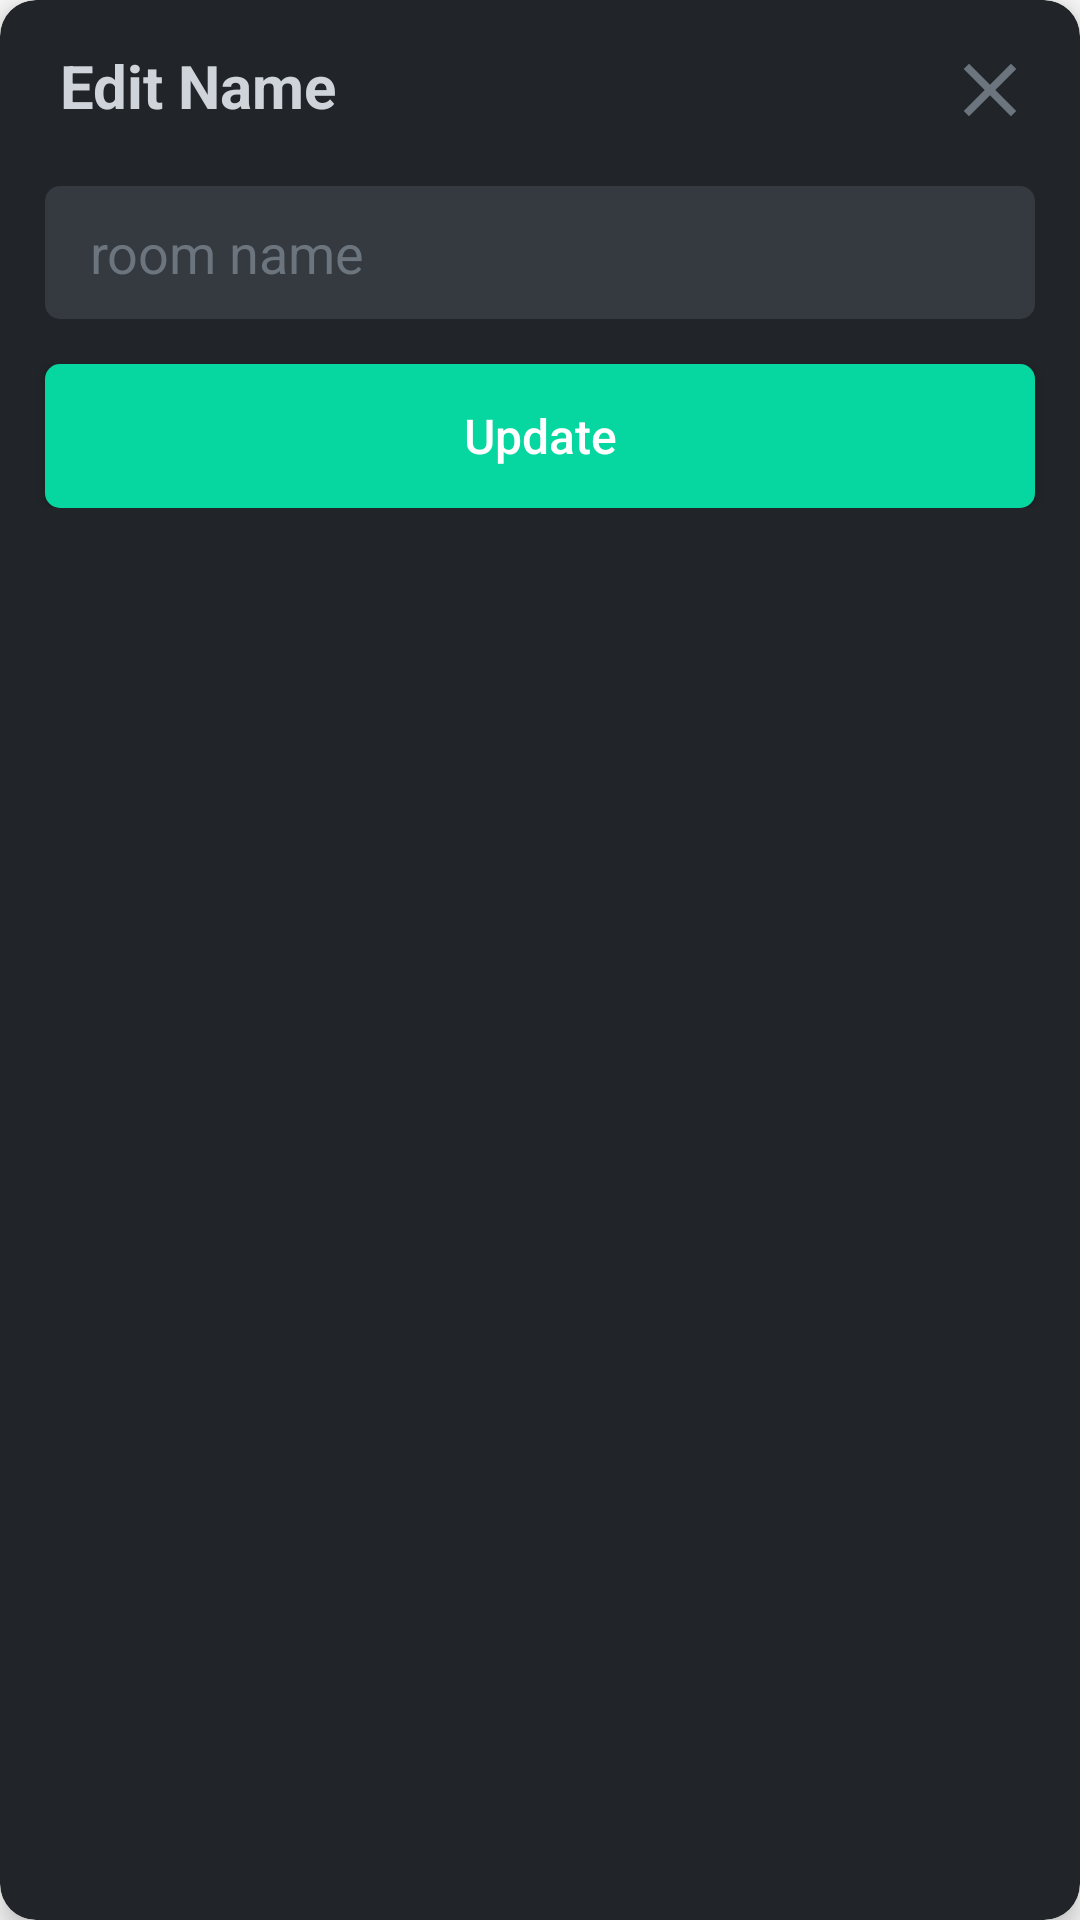

Write the Android layout XML for this screen, with the resource values it uses.
<!-- AndroidManifest.xml: application theme AppTheme -->
<!-- res/layout/dialog_edit_name.xml -->
<?xml version="1.0" encoding="utf-8"?>
<androidx.cardview.widget.CardView xmlns:android="http://schemas.android.com/apk/res/android"
    android:layout_width="match_parent"
    android:layout_height="wrap_content"
    xmlns:app="http://schemas.android.com/apk/res-auto"
    app:cardBackgroundColor="@color/shade9"
    app:cardCornerRadius="12dp"
    app:cardElevation="5dp"
    android:layout_marginHorizontal="25dp">
    <RelativeLayout
        android:layout_width="match_parent"
        android:layout_height="wrap_content"
        android:paddingBottom="30dp">
        <TextView
            android:id="@+id/dialog_header"
            android:layout_width="wrap_content"
            android:layout_height="wrap_content"
            android:text="Edit Name"
            android:textStyle="bold"
            android:textColor="@color/shade4"
            android:textSize="20sp"
            android:layout_alignParentTop="true"
            android:layout_alignParentLeft="true"
            android:layout_marginLeft="20dp"
            android:layout_marginTop="15dp"/>

        <ImageView
            android:id="@+id/dialog_close"
            android:layout_width="30dp"
            android:layout_height="30dp"
            android:layout_marginTop="15dp"
            android:src="@drawable/ic_baseline_close_100"
            android:layout_alignParentRight="true"
            android:layout_alignParentTop="true"
            android:layout_marginRight="15dp"/>

        <EditText
            android:id="@+id/dialog_room_name"
            android:layout_width="match_parent"
            android:layout_height="wrap_content"
            android:layout_below="@+id/dialog_header"
            android:background="@drawable/edit_room_name_edit_text"
            android:paddingVertical="10dp"
            android:paddingHorizontal="15dp"
            android:textColor="@color/white"
            android:hint="room name"
            android:maxLines="1"
            android:maxLength="25"
            android:inputType="textPersonName"
            android:textColorHint="@color/shade6"
            android:layout_marginHorizontal="15dp"
            android:layout_marginTop="20dp"/>

        <Button
            android:id="@+id/dialog_submit"
            android:layout_width="match_parent"
            android:layout_height="wrap_content"
            android:layout_below="@id/dialog_room_name"
            android:layout_marginHorizontal="15dp"
            android:layout_marginTop="15dp"
            android:text="Update"
            android:textSize="16sp"
            android:textColor="@color/white"
            android:textAllCaps="false"
            android:background="@drawable/edit_room_name_submit"/>
    </RelativeLayout>

</androidx.cardview.widget.CardView>
<!-- resources referenced by this layout -->
<resources>
  <color name="shade4">#CED4DA</color>
  <color name="shade6">#6C757D</color>
  <color name="shade9">#212529</color>
  <color name="white">#FFFFFF</color>
  <!-- drawable edit_room_name_edit_text (drawable) -->
  <?xml version="1.0" encoding="utf-8"?>
  <shape xmlns:android="http://schemas.android.com/apk/res/android"
      android:shape="rectangle">
  
      <solid android:color="@color/shade8"/>
      <corners android:radius="5dp"/>
  
  </shape>
  <!-- drawable edit_room_name_submit (drawable) -->
  <?xml version="1.0" encoding="utf-8"?>
  <shape xmlns:android="http://schemas.android.com/apk/res/android"
      android:shape="rectangle">
  
      <solid android:color="#06d6a0"/>
      <corners android:radius="5dp"/>
  
  </shape>
  <!-- drawable ic_baseline_close_100 (drawable) -->
  <vector android:height="100dp" android:tint="@color/shade6"
      android:viewportHeight="24" android:viewportWidth="24"
      android:width="100dp" xmlns:android="http://schemas.android.com/apk/res/android">
      <path android:fillColor="@android:color/white" android:pathData="M19,6.41L17.59,5 12,10.59 6.41,5 5,6.41 10.59,12 5,17.59 6.41,19 12,13.41 17.59,19 19,17.59 13.41,12z"/>
  </vector>
  <style name="AppTheme" parent="Theme.AppCompat.Light.NoActionBar">
          
          <item name="colorPrimary">@color/colorPrimary</item>
          <item name="colorPrimaryDark">@color/colorPrimaryDark</item>
          <item name="colorAccent">@color/colorAccent</item>
      </style>
  <color name="shade8">#343A40</color>
  <color name="colorPrimary">#6C757D</color>
  <color name="colorPrimaryDark">#212529</color>
  <color name="colorAccent">#03DAC5</color>
</resources>
